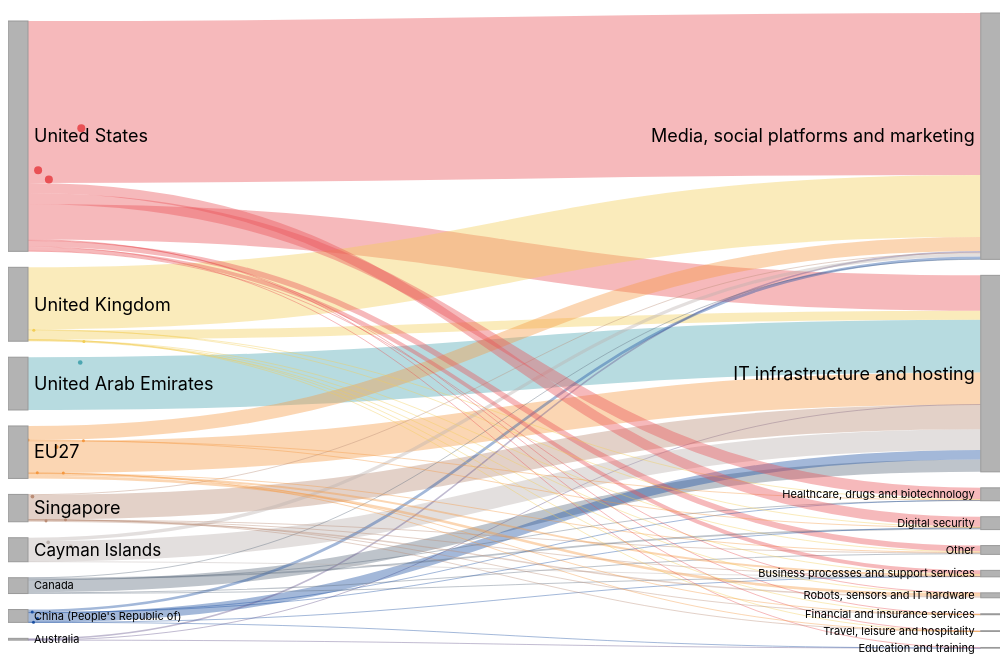
D3 v5 page, settled after 480 driven frames (8 s of simulated time); the page loaded 1 data file(s).


        let allCsvData = [];
        let originalData = [];
        const HEADER_TEXT = "";
        const SHOW_LEGEND = 0;
        const SHOW_CONTAINER_3 = 1;
        const SHOW_CONTAINER_4 = 1;
        const SHOW_CONTAINER_5 = 0;
        const SANKEY_SHOW_LABELS = 1;
        const SANKEY_SHOW_PARTICLES = 1;
        const SHOW_TOOLTIP = 1;
        const SOURCE_COLORS = {
            "United States": "#e85255",
            "EU27": "#f49941",
            "United Kingdom": "#f3ce55",
            "China (People's Republic of)": "#1b4fa0",
            "Australia": "#65558c",
            "Canada": "#5c6c7d",
            "Singapore": "#ba8d76",
            "United Arab Emirates": "#4ca6b1",
            "Qatar": "#9c755f",
            "Cayman Islands": "#bab0ac"
        };
        const SOURCE_NAME = "OECD";
        const SOURCE_HREF = "";
        const FOOTNOTE_TEXT = "";
        const vizContainer = document.getElementById('viz');
        const svg = d3.select('#sankey');
        const tooltip = d3.select('body').append('div')
            .attr('class', 'tooltip');
        const particleCanvas = document.getElementById('particle-canvas');
        const particleContext = particleCanvas ? particleCanvas.getContext('2d') : null;
        const legendContainer = d3.select('#legend');
        const container2 = document.getElementById('container2');
        if (SHOW_LEGEND === 0) {
            container2.style.display = 'none';
        }
        if (SHOW_CONTAINER_3 === 0) {
            document.getElementById('container3').style.display = 'none';
        }
        if (SHOW_CONTAINER_4 === 0) {
            document.getElementById('container4').style.display = 'none';
        }
        if (SHOW_CONTAINER_5 === 0) {
            document.getElementById('container5').style.display = 'none';
        }
        (function adjustLayout() {
            const vizGrid = document.querySelector('.viz-grid');
            const showFooter = (SHOW_CONTAINER_3 || SHOW_CONTAINER_4);
            const gridRows = ['1fr'];
            if (SHOW_CONTAINER_5) gridRows.push('auto');
            if (SHOW_LEGEND) gridRows.push('auto');
            gridRows.push('auto');
            if (showFooter) gridRows.push('auto');
            vizGrid.style.gridTemplateRows = gridRows.join(' ');
        })();
        let width = 0;
        let height = 0;
        let cleanData = [];
        let nodeColorMap = new Map();
        let particles = [];
        let particleLinks = [];
        let particleTimer = null;
        let hoveredLinkIds = new Set();
        let columnLabels = [];
        const PARTICLE_TIMER_DELAY = 800;
        const PARTICLE_SETTINGS = {
            frequencyRange: [0.08, 0.65],
            sizeRange: [1.5, 4],
            speedRange: [0.15, 0.54],
            emissionIterations: 2,
            densityScale: 0.02
        };
        const sankey = d3.sankey()
            .nodeWidth(20)
            .nodePadding(16)
            .nodeSort(null);
        const linkPath = d3.sankeyLinkHorizontal();
        function updateDimensions() {
            const rect = vizContainer.getBoundingClientRect();
            width = rect.width || window.innerWidth;
            height = rect.height || window.innerHeight;
            svg
                .attr('width', width)
                .attr('height', height)
                .attr('viewBox', `0 0 ${width} ${height}`);
            if (particleCanvas) {
                particleCanvas.width = width;
                particleCanvas.height = height;
            }
        }
        function positionTooltip(event) {
            const tooltipOffset = 10;
            const screenWidth = window.innerWidth;
            const isLeftSide = event.pageX < screenWidth / 2;
            if (isLeftSide) {
                tooltip
                    .style('left', `${event.pageX + tooltipOffset}px`)
                    .style('top', `${event.pageY - 28}px`);
            } else {
                const tooltipNode = tooltip.node();
                const tooltipWidth = tooltipNode ? tooltipNode.offsetWidth : 150;
                tooltip
                    .style('left', `${event.pageX - tooltipWidth - tooltipOffset}px`)
                    .style('top', `${event.pageY - 28}px`);
            }
        }
        function setHoveredLinks(links) {
            const linkArray = Array.isArray(links) ? links : Array.from(links || []);
            const idSet = new Set();
            linkArray.forEach(link => {
                if (link && link.id) {
                    idSet.add(link.id);
                }
            });
            hoveredLinkIds = idSet;
            return hoveredLinkIds;
        }
        function clearHoveredLinks() {
            hoveredLinkIds = new Set();
            return hoveredLinkIds;
        }
        function getColorPalette() {
            return d3.schemeTableau10.concat(d3.schemeSet3);
        }
        function buildGraph(data) {
            if (!data.length) {
                return { nodes: [], links: [], levelCount: 0 };
            }
            const nodeNames = new Set();
            const linkKeyMap = new Map();
            data.forEach(d => {
                nodeNames.add(d.from);
                nodeNames.add(d.to);
                const key = `${d.from}|${d.to}`;
                let link = linkKeyMap.get(key);
                if (!link) {
                    link = {
                        id: key,
                        sourceName: d.from,
                        targetName: d.to,
                        value: 0,
                        color: d.color
                    };
                    linkKeyMap.set(key, link);
                }
                link.value += d.value;
            });
            const adjacency = new Map();
            const indegree = new Map();
            nodeNames.forEach(name => {
                adjacency.set(name, new Set());
                indegree.set(name, 0);
            });
            linkKeyMap.forEach(link => {
                if (!adjacency.has(link.sourceName)) {
                    adjacency.set(link.sourceName, new Set());
                }
                adjacency.get(link.sourceName).add(link.targetName);
                indegree.set(link.targetName, (indegree.get(link.targetName) || 0) + 1);
            });
            const levels = new Map();
            const queue = [];
            nodeNames.forEach(name => {
                if ((indegree.get(name) || 0) === 0) {
                    queue.push(name);
                    levels.set(name, 0);
                }
            });
            while (queue.length) {
                const current = queue.shift();
                const currentLevel = levels.get(current) || 0;
                const neighbors = adjacency.get(current);
                if (!neighbors) continue;
                neighbors.forEach(target => {
                    const candidate = currentLevel + 1;
                    const existing = levels.get(target);
                    if (existing === undefined || candidate > existing) {
                        levels.set(target, candidate);
                    }
                    indegree.set(target, (indegree.get(target) || 0) - 1);
                    if ((indegree.get(target) || 0) === 0) {
                        queue.push(target);
                    }
                });
            }
            nodeNames.forEach(name => {
                if (!levels.has(name)) {
                    levels.set(name, 0);
                }
            });
            // Compute total value per node for sorting
            const nodeTotals = new Map();
            linkKeyMap.forEach(link => {
                nodeTotals.set(link.sourceName, (nodeTotals.get(link.sourceName) || 0) + link.value);
                nodeTotals.set(link.targetName, (nodeTotals.get(link.targetName) || 0) + link.value);
            });
            const sortedNames = Array.from(nodeNames).sort((a, b) => {
                const levelDiff = (levels.get(a) || 0) - (levels.get(b) || 0);
                if (levelDiff !== 0) return levelDiff;
                // Within same level, sort by total value descending
                return (nodeTotals.get(b) || 0) - (nodeTotals.get(a) || 0);
            });
            const nodes = sortedNames.map(name => ({
                name,
                level: levels.get(name) || 0
            }));
            nodes.forEach(n => {
                n.color = '#b3b3b3';
            });
            const nodeIndexMap = new Map(nodes.map((node, index) => [node.name, index]));
            const links = Array.from(linkKeyMap.values())
                .map(link => ({
                    id: link.id || `${link.sourceName}|${link.targetName}`,
                    source: nodeIndexMap.get(link.sourceName),
                    target: nodeIndexMap.get(link.targetName),
                    value: link.value,
                    color: link.color || '#999'
                }))
                .filter(link => link.source !== undefined && link.target !== undefined && link.value > 0);
            const levelCount = nodes.length
                ? nodes.reduce((max, node) => Math.max(max, node.level), 0) + 1
                : 0;
            return { nodes, links, levelCount };
        }
        function render() {
            resetParticles();
            if (!cleanData.length) {
                return;
            }
            updateDimensions();
            svg.selectAll('*').remove();
            const graph = buildGraph(cleanData);
            const hasLabels = columnLabels && columnLabels.length > 0;
            const labelHeight = hasLabels ? 24 : 0;

            const paddingTop = 10;
            const paddingBottom = hasLabels ? 30 : 10;
            let availableHeight = height - labelHeight - paddingTop - paddingBottom;
            if (availableHeight < 10) availableHeight = 10;

            const nodesByLevel = d3.nest().key(d => d.level).entries(graph.nodes);
            const maxNodesInColumn = d3.max(nodesByLevel, d => d.values.length) || 1;
            const dynamicNodePadding = Math.min(16, maxNodesInColumn > 1 ? (availableHeight * 0.5) / (maxNodesInColumn - 1) : 16);

            function nodeFontSize(d) {
                const nodeHeight = d.y1 - d.y0;
                const minSize = height < 500 ? 8 : 11;
                const maxSize = height < 500 ? 10 : 18;
                return Math.round(Math.max(minSize, Math.min(maxSize, nodeHeight * 0.7)));
            }

            sankey.nodePadding(dynamicNodePadding);
            sankey.extent([[0, paddingTop], [width, availableHeight + paddingTop]]);
            sankey.nodeAlign((node, columns) => {
                const maxColumns = Number.isFinite(columns) ? columns : (graph.levelCount ? graph.levelCount - 1 : 0);
                const maxLevel = graph.levelCount ? Math.min(graph.levelCount - 1, maxColumns) : maxColumns;
                const nodeLevel = typeof node.level === 'number' ? node.level : 0;
                return Math.max(0, Math.min(nodeLevel, maxLevel));
            });
            sankey(graph);
            const extentTop = paddingTop;
            const extentBottom = availableHeight + paddingTop;
            const nodesByColumn = new Map();
            graph.nodes.forEach(n => {
                const key = Math.round(n.x0);
                if (!nodesByColumn.has(key)) nodesByColumn.set(key, []);
                nodesByColumn.get(key).push(n);
            });
            nodesByColumn.forEach(colNodes => {
                const colTop = d3.min(colNodes, d => d.y0);
                const colBottom = d3.max(colNodes, d => d.y1);
                const slack = (extentBottom - extentTop) - (colBottom - colTop);
                if (slack > 1) {
                    const shift = slack / 2;
                    colNodes.forEach(n => {
                        n.y0 += shift;
                        n.y1 += shift;
                        n.sourceLinks.forEach(l => { l.y0 += shift; });
                        n.targetLinks.forEach(l => { l.y1 += shift; });
                    });
                }
            });
            const linkSelection = svg.append('g')
                .attr('class', 'links')
                .selectAll('path')
                .data(graph.links)
                .enter().append('path')
                .attr('d', linkPath)
                .attr('stroke-width', d => Math.max(1, d.width))
                .attr('stroke', d => d.color);
            const nodeSelection = svg.append('g')
                .attr('class', 'nodes')
                .selectAll('g')
                .data(graph.nodes)
                .enter().append('g')
                .attr('transform', d => `translate(${d.x0},${d.y0})`);
            const highlightLayer = svg.append('g')
                .attr('class', 'highlight-layer')
                .style('pointer-events', 'none');
            function highlightLinksOverlay(selection) {
                highlightLayer.selectAll('*').remove();
                selection.each(function () {
                    const clone = this.cloneNode(true);
                    d3.select(clone).classed('hoveredLink', true).classed('dimmedLink', false);
                    highlightLayer.node().appendChild(clone);
                });
            }
            function clearHighlightOverlay() {
                highlightLayer.selectAll('*').remove();
            }
            if (hasLabels) {
                const columnGroups = d3.nest()
                    .key(d => Math.round(d.x0))
                    .entries(graph.nodes)
                    .sort((a, b) => Number(a.key) - Number(b.key));
                if (columnLabels.length > 0) {
                    const labelLayer = svg.append('g').attr('class', 'level-labels');
                    columnGroups.forEach((group, i) => {
                        if (i < columnLabels.length) {
                            const x0 = Number(group.key);
                            const centerX = x0 + sankey.nodeWidth() / 2;
                            labelLayer.append('text')
                                .attr('class', 'level-label')
                                .attr('x', centerX)
                                .attr('y', height - 5)
                                .text(columnLabels[i]);
                        }
                    });
                }
            }
            function clearLinkLabels() {
                nodeLabels.text(d => d.name);
            }
            function showLinkLabels(links, hoveredNodeIndex) {
                clearLinkLabels();
                if (!links || !links.length) return;
                const shareByNode = new Map();
                links.forEach(link => {
                    const sourceIdx = link.source.index;
                    const targetIdx = link.target.index;
                    const sourceTotal = graph.nodes[sourceIdx].value || 0;
                    const targetTotal = graph.nodes[targetIdx].value || 0;
                    const sourceShare = sourceTotal ? (link.value / sourceTotal) * 100 : null;
                    const targetShare = targetTotal ? (link.value / targetTotal) * 100 : null;
                    if (hoveredNodeIndex !== undefined) {
                        const otherIdx = sourceIdx === hoveredNodeIndex ? targetIdx : sourceIdx;
                        const otherShare = sourceIdx === hoveredNodeIndex ? targetShare : sourceShare;
                        if (otherShare !== null) {
                            shareByNode.set(otherIdx, (shareByNode.get(otherIdx) || 0) + otherShare);
                        }
                    } else {
                        if (sourceShare !== null) {
                            shareByNode.set(sourceIdx, (shareByNode.get(sourceIdx) || 0) + sourceShare);
                        }
                        if (targetShare !== null) {
                            shareByNode.set(targetIdx, (shareByNode.get(targetIdx) || 0) + targetShare);
                        }
                    }
                });
                nodeLabels.text(d => {
                    const share = shareByNode.get(d.index);
                    if (share !== undefined) {
                        return `${d.name} (${share.toFixed(1)}%)`;
                    }
                    return d.name;
                });
            }
            nodeSelection.append('rect')
                .attr('height', d => d.y1 - d.y0)
                .attr('width', sankey.nodeWidth())
                .attr('fill', d => d.color)
                .attr('stroke', '#999');
            const nodeTextLayer = svg.append('g')
                .attr('class', 'node-labels');
            const nodeLabels = nodeTextLayer.selectAll('text')
                .data(graph.nodes)
                .enter().append('text')
                .attr('x', d => d.x0 < width / 2 ? d.x0 + sankey.nodeWidth() + 6 : d.x0 - 6)
                .attr('y', d => d.y0 + (d.y1 - d.y0) / 2)
                .attr('dy', '0.35em')
                .attr('text-anchor', d => d.x0 < width / 2 ? 'start' : 'end')
                .attr('fill', '#000')
                .style('cursor', 'pointer')
                .style('font-size', d => `${nodeFontSize(d)}px`)
                .text(d => d.name);
            function handleNodeMouseOver(d) {
                if (SHOW_TOOLTIP) {
                    tooltip.transition().duration(200).style('opacity', 0.95);
                    const columnText = graph.levelCount ? `Column: ${Math.min(d.level + 1, graph.levelCount)} / ${graph.levelCount}` : '';
                    const nodeTooltip = columnText
                        ? `Name: ${d.name}<br/>Total: ${d.value}<br/>`
                        : `Name: ${d.name}<br/>Total: ${d.value}`;
                    tooltip.html(nodeTooltip);
                    positionTooltip(d3.event);
                }
                const nodeIndex = d.index;
                const connectedLinks = graph.links.filter(l => l.source.index === nodeIndex || l.target.index === nodeIndex);
                const connectedNodes = new Set([nodeIndex]);
                const connectedLinkIds = setHoveredLinks(connectedLinks);
                connectedLinks.forEach(l => {
                    connectedNodes.add(l.source.index);
                    connectedNodes.add(l.target.index);
                });
                showLinkLabels(connectedLinks, nodeIndex);
                nodeSelection.classed('dimmedNode', true).classed('hoveredNode', false);
                linkSelection.classed('dimmedLink', true).classed('hoveredLink', false);
                nodeSelection.filter(nd => connectedNodes.has(nd.index))
                    .classed('dimmedNode', false)
                    .classed('hoveredNode', true);
                linkSelection.filter(ld => connectedLinkIds.has(ld.id))
                    .classed('dimmedLink', false)
                    .classed('hoveredLink', true);
                nodeLabels.classed('dimmedLabel', true).classed('hoveredLabel', false);
                nodeLabels.filter(d => connectedNodes.has(d.index))
                    .classed('dimmedLabel', false)
                    .classed('hoveredLabel', true);
                highlightLinksOverlay(linkSelection.filter(ld => connectedLinkIds.has(ld.id)));
            }
            function handleNodeMouseOut() {
                tooltip.transition().duration(200).style('opacity', 0);
                clearHoveredLinks();
                clearLinkLabels();
                clearHighlightOverlay();
                nodeSelection.classed('hoveredNode', false).classed('dimmedNode', false);
                linkSelection.classed('hoveredLink', false).classed('dimmedLink', false);
                nodeLabels.classed('hoveredLabel', false).classed('dimmedLabel', false);
            }
            nodeSelection
                .on('mouseover', handleNodeMouseOver)
                .on('mousemove', function () { positionTooltip(d3.event); })
                .on('mouseout', handleNodeMouseOut);
            nodeLabels
                .on('mouseover', function (d) { d3.select(this).style('cursor', 'pointer'); handleNodeMouseOver(d); })
                .on('mousemove', function () { positionTooltip(d3.event); })
                .on('mouseout', handleNodeMouseOut);
            if (!SANKEY_SHOW_LABELS) {
                nodeLabels.style('display', 'none');
            } else {
            }
            linkSelection
                .on('mouseover', function (d) {
                    d3.select(this).style('cursor', 'pointer');
                    tooltip.transition().duration(200).style('opacity', 0.95);
                    const sourceName = graph.nodes[d.source.index].name;
                    const targetName = graph.nodes[d.target.index].name;
                    const sourceLevel = graph.levelCount ? `${Math.min((d.source.level || 0) + 1, graph.levelCount)}` : null;
                    const targetLevel = graph.levelCount ? `${Math.min((d.target.level || 0) + 1, graph.levelCount)}` : null;
                    const levelInfo = (sourceLevel && targetLevel)
                        ? `<br/>Columns: ${sourceLevel} -> ${targetLevel} / ${graph.levelCount}`
                        : '';
                    const targetTotal = graph.nodes[d.target.index].value || 0;
                    const targetShare = targetTotal ? (d.value / targetTotal) * 100 : null;
                    const shareText = targetShare !== null ? `<br/>Share: ${targetShare.toFixed(1)}%` : '';
                    tooltip.html(`Source: ${sourceName}<br/>Target: ${targetName}<br/>Value: ${d.value}${shareText}`);
                    positionTooltip(d3.event);
                    const connectedNodes = new Set([d.source.index, d.target.index]);
                    setHoveredLinks([d]);
                    showLinkLabels([d]);
                    nodeSelection.classed('dimmedNode', true).classed('hoveredNode', false);
                    linkSelection.classed('dimmedLink', true).classed('hoveredLink', false);
                    nodeSelection.filter(nd => connectedNodes.has(nd.index))
                        .classed('dimmedNode', false)
                        .classed('hoveredNode', true);
                    d3.select(this).classed('dimmedLink', false).classed('hoveredLink', true);
                    nodeLabels.classed('dimmedLabel', true).classed('hoveredLabel', false);
                    nodeLabels.filter(d => connectedNodes.has(d.index))
                        .classed('dimmedLabel', false)
                        .classed('hoveredLabel', true);
                    highlightLinksOverlay(d3.select(this));
                })
                .on('mousemove', function () {
                    positionTooltip(d3.event);
                })
                .on('mouseout', function () {
                    tooltip.transition().duration(200).style('opacity', 0);
                    clearHoveredLinks();
                    clearLinkLabels();
                    clearHighlightOverlay();
                    nodeSelection.classed('hoveredNode', false).classed('dimmedNode', false);
                    linkSelection.classed('hoveredLink', false).classed('dimmedLink', false);
                    d3.select(this).style('cursor', null);
                });
            svg.on('mouseleave', function () {
                tooltip.transition().duration(200).style('opacity', 0);
                clearHoveredLinks();
                clearLinkLabels();
                clearHighlightOverlay();
                nodeSelection.classed('hoveredNode', false).classed('dimmedNode', false);
                linkSelection.classed('hoveredLink', false).classed('dimmedLink', false);
                nodeLabels.classed('hoveredLabel', false).classed('dimmedLabel', false);
            });
            if (SANKEY_SHOW_PARTICLES) {
                startParticleFlow(graph, linkSelection);
            }
        }
        function resetParticles() {
            if (particleTimer) {
                particleTimer.stop();
                particleTimer = null;
            }
            particles = [];
            particleLinks = [];
            clearHoveredLinks();
            if (particleContext && particleCanvas) {
                particleContext.clearRect(0, 0, particleCanvas.width || width, particleCanvas.height || height);
            }
        }
        function startParticleFlow(graph, linkSelection) {
            if (!particleContext || !particleCanvas || !graph.links.length) {
                return;
            }
            const values = graph.links.map(l => l.value);
            const extent = d3.extent(values);
            if (!extent || !Number.isFinite(extent[0]) || !Number.isFinite(extent[1])) {
                return;
            }
            const normalizedExtent = extent[0] === extent[1]
                ? [extent[0], extent[0] + 1]
                : extent;
            const frequencyScale = d3.scaleLinear()
                .domain(normalizedExtent)
                .range(PARTICLE_SETTINGS.frequencyRange);
            const sizeScale = d3.scaleLinear()
                .domain(normalizedExtent)
                .range(PARTICLE_SETTINGS.sizeRange);
            particleLinks = [];
            linkSelection.each(function (d) {
                const sourceColor = '#999';
                const targetColor = '#ccc';
                const linkColor = d.color || '#999';
                const freqValue = frequencyScale(d.value);
                const clampedFreq = Math.max(PARTICLE_SETTINGS.frequencyRange[0], Math.min(freqValue, PARTICLE_SETTINGS.frequencyRange[1]));
                d.freq = clampedFreq * PARTICLE_SETTINGS.densityScale;
                d.particleSize = sizeScale(d.value);
                d.particleColor = d3.scaleLinear().domain([0, 1]).range([linkColor, linkColor]);
                particleLinks.push({ link: d, path: this });
            });
            if (particleTimer) {
                particleTimer.stop();
            }
            particles = [];
            particleTimer = d3.timer((elapsed) => {
                tickParticles(elapsed);
            }, PARTICLE_TIMER_DELAY);
        }
        function tickParticles(elapsed) {
            particles = particles.filter(p => p.current < p.length && p.path);
            particleLinks.forEach(({ link, path }) => {
                if (!path || !link.freq) {
                    return;
                }
                for (let i = 0; i < PARTICLE_SETTINGS.emissionIterations; i += 1) {
                    if (Math.random() < link.freq) {
                        const offsetRange = Math.max(1, (link.width || 2) - (link.particleSize || 1));
                        const offset = (Math.random() - 0.5) * offsetRange;
                        const totalLength = path.getTotalLength();
                        particles.push({
                            link,
                            path,
                            length: totalLength,
                            startTime: elapsed,
                            offset,
                            speed: PARTICLE_SETTINGS.speedRange[0] +
                                Math.random() * (PARTICLE_SETTINGS.speedRange[1] - PARTICLE_SETTINGS.speedRange[0])
                        });
                    }
                }
            });
            drawParticles(elapsed);
        }
        function drawParticles(elapsed) {
            if (!particleContext || !particleCanvas) {
                return;
            }
            particleContext.clearRect(0, 0, particleCanvas.width || width, particleCanvas.height || height);
            particles.forEach(p => {
                const elapsedTime = elapsed - p.startTime;
                p.current = elapsedTime * 0.15 * p.speed;
                if (p.current > p.length) {
                    return;
                }
                const currentPos = p.path.getPointAtLength(p.current);
                if (!currentPos) {
                    return;
                }
                particleContext.beginPath();
                const hasHoveredId = p.link && p.link.id && hoveredLinkIds.has(p.link.id);
                const isHovered = hasHoveredId;
                let fill = isHovered ? '#ffffff' : (p.link.color || '#999');
                particleContext.fillStyle = fill;
                particleContext.arc(
                    currentPos.x,
                    currentPos.y + p.offset,
                    p.link.particleSize || 2,
                    0,
                    2 * Math.PI
                );
                particleContext.fill();
            });
        }
        function buildLegend(parentColorMap) {
            const container = d3.select('#legend');
            container.selectAll('*').remove();
            if (!SHOW_LEGEND || !parentColorMap || parentColorMap.size === 0) return;
            const entries = Array.from(parentColorMap.entries());
            entries.forEach(([parent, color]) => {
                const item = container.append('div').attr('class', 'legend-item');
                item.append('div')
                    .attr('class', 'legend-square')
                    .style('background', color);
                item.append('div').text(parent);
            });
        }
        function processData() {
            const parents = new Set();
            const levelsSet = new Set();
            cleanData = originalData.map(row => {
                const p = row.parent ? String(row.parent).trim() : null;
                const l = row.level ? String(row.level).trim() : null;
                if (p) parents.add(p);
                if (l) levelsSet.add(l);
                return {
                    from: row.source ? String(row.source).trim() : null,
                    to: row.target ? String(row.target).trim() : null,
                    value: row.value ? +row.value : 0,
                    color: row.color ? String(row.color).trim() : null,
                    parent: p,
                    level: l
                };
            }).filter(d => d.from && d.to && d.value > 0);
            columnLabels = Array.from(levelsSet);
            const orderedLevels = [];
            const seenLevels = new Set();
            cleanData.forEach(d => {
                if (d.level && !seenLevels.has(d.level)) {
                    seenLevels.add(d.level);
                    orderedLevels.push(d.level);
                }
            });
            columnLabels = orderedLevels;
            let parentColorMap = new Map();
            if (parents.size > 0) {
                const palette = getColorPalette();
                const parentArray = Array.from(parents).sort();
                parentArray.forEach((p, i) => {
                    parentColorMap.set(p, palette[i % palette.length]);
                });
                buildLegend(parentColorMap);
            }
            cleanData.forEach(d => {
                if (d.color) {
                } else if (d.parent) {
                    d.color = parentColorMap.get(d.parent);
                }
            });
            render();
        }
        function updateDataForYear(year) {
            originalData = allCsvData.filter(d => String(d.year).trim() === String(year)).map(d => ({
                source: d["Country source_label"],
                target: d["Country destination"],
                value: +d["Sum_of_deals"],
                color: SOURCE_COLORS[d["Country source_label"]] || "#999"
            }));
            processData();
        }

        d3.dsv(";", "data.csv").then(function (data) {
            allCsvData = data;

            const yearsRaw = data.map(d => parseInt(d.year, 10)).filter(y => !isNaN(y));
            const years = [...new Set(yearsRaw)].sort((a, b) => a - b);

            if (years.length > 0) {
                const minYear = years[0];
                const maxYear = years[years.length - 1];

                const slider = document.getElementById("year-slider");
                const labelMin = document.getElementById("year-label-min");
                const labelMax = document.getElementById("year-label-max");
                const tooltip = document.getElementById("slider-tooltip");
                const trackBg = document.getElementById("slider-track-bg");

                slider.min = minYear;
                slider.max = maxYear;
                slider.value = maxYear;
                labelMin.innerText = minYear;
                labelMax.innerText = maxYear;

                trackBg.innerHTML = '';
                const rangeDiff = maxYear - minYear;
                if (rangeDiff > 0) {
                    const thumbWidth = 22;
                    const updateDots = () => {
                        trackBg.innerHTML = '';
                        const sliderWidth = slider.clientWidth;
                        years.forEach(year => {
                            const dot = document.createElement('div');
                            dot.className = 'slider-dot';
                            const percent = (year - minYear) / rangeDiff;
                            const offset = (percent * (sliderWidth - thumbWidth)) + (thumbWidth / 2);
                            dot.style.position = 'absolute';
                            dot.style.left = `${offset - 5}px`;
                            trackBg.appendChild(dot);
                        });
                        trackBg.style.justifyContent = 'initial';
                    };
                    updateDots();
                    window.addEventListener('resize', updateDots);
                }

                function updateTooltipPosition() {
                    const val = Number(slider.value);
                    const min = Number(slider.min);
                    const max = Number(slider.max);
                    const percent = (val - min) / (max - min);

                    const thumbWidth = 22;
                    const sliderWidth = slider.clientWidth;
                    const offset = (percent * (sliderWidth - thumbWidth)) + (thumbWidth / 2);

                    tooltip.innerText = val;
                    tooltip.style.left = `${offset}px`;
                }

                slider.addEventListener("input", function () {
                    updateTooltipPosition();
                    updateDataForYear(this.value);
                });
                setTimeout(updateTooltipPosition, 0);
                window.addEventListener('resize', updateTooltipPosition);

                updateDataForYear(slider.value);
            }
        }).catch(function (error) {
            console.error("Error loading CSV:", error);
        });
        window.addEventListener('resize', () => {
            updateDimensions();
            render();
        });
    

### data: data.csv, 38922 bytes — head not shown